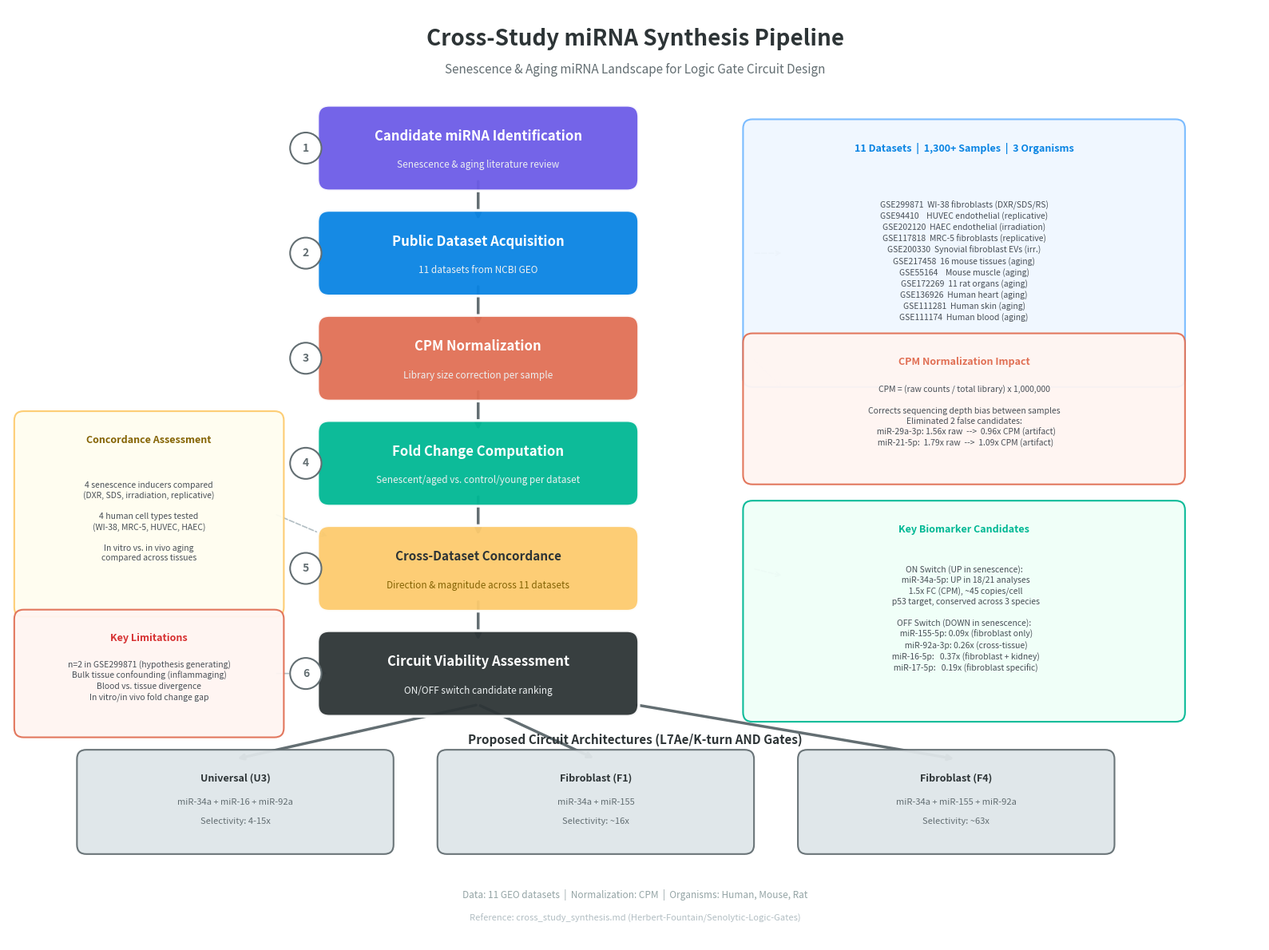

This chart was generated by the following Python code: (Note: this script raises an exception after producing the figure.)
#!/usr/bin/env python3
"""
Generate workflow diagram for the Cross-Study Senescence miRNA Analysis Pipeline.
Based on the analysis described in Herbert-Fountain/Senolytic-Logic-Gates.
"""

import matplotlib
matplotlib.use('Agg')
import matplotlib.pyplot as plt
from matplotlib.patches import FancyBboxPatch
import numpy as np


def draw_senescence_workflow():
    fig, ax = plt.subplots(1, 1, figsize=(16, 12))
    ax.set_xlim(0, 16)
    ax.set_ylim(0, 12)
    ax.axis('off')

    # Color scheme
    c = {
        'lit':        '#6c5ce7',   # literature/candidate ID
        'data':       '#0984e3',   # data acquisition
        'norm':       '#e17055',   # normalization
        'fc':         '#00b894',   # fold change
        'concordance':'#fdcb6e',   # cross-dataset concordance
        'circuit':    '#2d3436',   # circuit viability
        'dataset':    '#dfe6e9',   # dataset boxes
        'finding':    '#ffeaa7',   # key finding callout
        'warning':    '#fab1a0',   # caution callout
    }

    def add_box(x, y, w, h, label, sublabel, color, fontsize=12, sublabel_size=8.5):
        box = FancyBboxPatch(
            (x - w/2, y - h/2), w, h,
            boxstyle="round,pad=0.15",
            facecolor=color, edgecolor='white', linewidth=2.5,
            alpha=0.95, zorder=3
        )
        ax.add_patch(box)
        ax.text(x, y + 0.15, label, ha='center', va='center',
                fontsize=fontsize, fontweight='bold', color='white', zorder=4)
        if sublabel:
            ax.text(x, y - 0.22, sublabel, ha='center', va='center',
                    fontsize=sublabel_size, color='#ecf0f1', style='italic', zorder=4)

    def add_arrow(x1, y1, x2, y2, color='#636e72'):
        ax.annotate('', xy=(x2, y2), xytext=(x1, y1),
                    arrowprops=dict(arrowstyle='->', color=color,
                                    lw=2.5, connectionstyle='arc3,rad=0'),
                    zorder=2)

    def add_side_panel(x, y, w, h, title, body, border_color='#b2bec3',
                       bg_color='#f8f9fa', title_color='#2d3436'):
        box = FancyBboxPatch(
            (x - w/2, y - h/2), w, h,
            boxstyle="round,pad=0.12",
            facecolor=bg_color, edgecolor=border_color, linewidth=1.5,
            alpha=0.95, zorder=3
        )
        ax.add_patch(box)
        ax.text(x, y + h/2 - 0.25, title, ha='center', va='center',
                fontsize=9, fontweight='bold', color=title_color, zorder=4)
        ax.text(x, y - 0.1, body, ha='center', va='center',
                fontsize=7.5, color='#495057', zorder=4, linespacing=1.35)

    def add_dashed_arrow(x1, y1, x2, y2):
        ax.annotate('', xy=(x2, y2), xytext=(x1, y1),
                    arrowprops=dict(arrowstyle='->', color='#b2bec3',
                                    lw=1.2, linestyle='dashed'),
                    zorder=2)

    # =========================================================================
    # TITLE
    # =========================================================================
    ax.text(8, 11.6, 'Cross-Study miRNA Synthesis Pipeline', ha='center', va='center',
            fontsize=20, fontweight='bold', color='#2d3436')
    ax.text(8, 11.2, 'Senescence & Aging miRNA Landscape for Logic Gate Circuit Design',
            ha='center', va='center', fontsize=11, color='#636e72')

    # =========================================================================
    # MAIN PIPELINE (vertical, center)
    # =========================================================================
    cx = 6.0
    box_w = 3.8
    box_h = 0.8

    # Step 1: Literature & Candidate ID
    add_box(cx, 10.2, box_w, box_h,
            'Candidate miRNA Identification',
            'Senescence & aging literature review', c['lit'])

    add_arrow(cx, 9.8, cx, 9.25)

    # Step 2: Data Acquisition
    add_box(cx, 8.85, box_w, box_h,
            'Public Dataset Acquisition',
            '11 datasets from NCBI GEO', c['data'])

    add_arrow(cx, 8.45, cx, 7.9)

    # Step 3: CPM Normalization
    add_box(cx, 7.5, box_w, box_h,
            'CPM Normalization',
            'Library size correction per sample', c['norm'])

    add_arrow(cx, 7.1, cx, 6.55)

    # Step 4: Fold Change Computation
    add_box(cx, 6.15, box_w, box_h,
            'Fold Change Computation',
            'Senescent/aged vs. control/young per dataset', c['fc'])

    add_arrow(cx, 5.75, cx, 5.2)

    # Step 5: Cross-Dataset Concordance
    add_box(cx, 4.8, box_w, box_h,
            'Cross-Dataset Concordance',
            'Direction & magnitude across 11 datasets', c['concordance'],
            fontsize=11, sublabel_size=8.5)
    # Override text color for yellow background
    # Re-draw text in dark color
    ax.texts[-1].set_color('#856404')
    ax.texts[-2].set_color('#2d3436')

    add_arrow(cx, 4.4, cx, 3.85)

    # Step 6: Circuit Viability
    add_box(cx, 3.45, box_w, box_h,
            'Circuit Viability Assessment',
            'ON/OFF switch candidate ranking', c['circuit'])

    # =========================================================================
    # Step numbers
    # =========================================================================
    steps_y = [10.2, 8.85, 7.5, 6.15, 4.8, 3.45]
    for i, sy in enumerate(steps_y, 1):
        circle = plt.Circle((cx - 2.2, sy), 0.2, color='white',
                             ec='#636e72', linewidth=1.5, zorder=5)
        ax.add_patch(circle)
        ax.text(cx - 2.2, sy, str(i), ha='center', va='center',
                fontsize=10, fontweight='bold', color='#636e72', zorder=6)

    # =========================================================================
    # RIGHT SIDE: Dataset Panel
    # =========================================================================
    ds_text = (
        "GSE299871  WI-38 fibroblasts (DXR/SDS/RS)\n"
        "GSE94410    HUVEC endothelial (replicative)\n"
        "GSE202120  HAEC endothelial (irradiation)\n"
        "GSE117818  MRC-5 fibroblasts (replicative)\n"
        "GSE200330  Synovial fibroblast EVs (irr.)\n"
        "GSE217458  16 mouse tissues (aging)\n"
        "GSE55164    Mouse muscle (aging)\n"
        "GSE172269  11 rat organs (aging)\n"
        "GSE136926  Human heart (aging)\n"
        "GSE111281  Human skin (aging)\n"
        "GSE111174  Human blood (aging)"
    )
    add_side_panel(12.2, 8.85, 5.4, 3.2, '11 Datasets  |  1,300+ Samples  |  3 Organisms',
                   ds_text, border_color='#74b9ff', bg_color='#f0f7ff',
                   title_color='#0984e3')
    add_dashed_arrow(9.5, 8.85, 9.9, 8.85)

    # =========================================================================
    # RIGHT SIDE: CPM Explanation
    # =========================================================================
    cpm_text = (
        "CPM = (raw counts / total library) x 1,000,000\n\n"
        "Corrects sequencing depth bias between samples\n"
        "Eliminated 2 false candidates:\n"
        "  miR-29a-3p: 1.56x raw  -->  0.96x CPM (artifact)\n"
        "  miR-21-5p:  1.79x raw  -->  1.09x CPM (artifact)"
    )
    add_side_panel(12.2, 6.85, 5.4, 1.7, 'CPM Normalization Impact',
                   cpm_text, border_color='#e17055', bg_color='#fff5f2',
                   title_color='#e17055')
    add_dashed_arrow(9.5, 7.5, 9.9, 7.1)

    # =========================================================================
    # LEFT SIDE: Key Findings Panel
    # =========================================================================
    findings_text = (
        "ON Switch (UP in senescence):\n"
        "  miR-34a-5p: UP in 18/21 analyses\n"
        "  1.5x FC (CPM), ~45 copies/cell\n"
        "  p53 target, conserved across 3 species\n\n"
        "OFF Switch (DOWN in senescence):\n"
        "  miR-155-5p: 0.09x (fibroblast only)\n"
        "  miR-92a-3p: 0.26x (cross-tissue)\n"
        "  miR-16-5p:   0.37x (fibroblast + kidney)\n"
        "  miR-17-5p:   0.19x (fibroblast specific)"
    )
    add_side_panel(12.2, 4.25, 5.4, 2.6, 'Key Biomarker Candidates',
                   findings_text, border_color='#00b894', bg_color='#f0fff8',
                   title_color='#00b894')
    add_dashed_arrow(9.5, 4.8, 9.9, 4.7)

    # =========================================================================
    # LEFT SIDE: Concordance Criteria
    # =========================================================================
    conc_text = (
        "4 senescence inducers compared\n"
        "(DXR, SDS, irradiation, replicative)\n\n"
        "4 human cell types tested\n"
        "(WI-38, MRC-5, HUVEC, HAEC)\n\n"
        "In vitro vs. in vivo aging\n"
        "compared across tissues"
    )
    add_side_panel(1.8, 5.5, 3.2, 2.4, 'Concordance Assessment',
                   conc_text, border_color='#fdcb6e', bg_color='#fffdf0',
                   title_color='#856404')
    add_dashed_arrow(3.4, 5.5, 4.1, 5.2)

    # =========================================================================
    # LEFT SIDE: Limitations
    # =========================================================================
    lim_text = (
        "n=2 in GSE299871 (hypothesis generating)\n"
        "Bulk tissue confounding (inflammaging)\n"
        "Blood vs. tissue divergence\n"
        "In vitro/in vivo fold change gap"
    )
    add_side_panel(1.8, 3.45, 3.2, 1.4, 'Key Limitations',
                   lim_text, border_color='#e17055', bg_color='#fff5f2',
                   title_color='#d63031')
    add_dashed_arrow(3.4, 3.45, 4.1, 3.45)

    # =========================================================================
    # BOTTOM: Circuit Architectures
    # =========================================================================
    # Three circuit boxes at bottom
    circ_y = 1.8

    # Universal
    box_u = FancyBboxPatch(
        (1.0, circ_y - 0.55), 3.8, 1.1,
        boxstyle="round,pad=0.12",
        facecolor='#dfe6e9', edgecolor='#636e72', linewidth=1.5,
        alpha=0.95, zorder=3
    )
    ax.add_patch(box_u)
    ax.text(2.9, circ_y + 0.3, 'Universal (U3)', ha='center', va='center',
            fontsize=9, fontweight='bold', color='#2d3436', zorder=4)
    ax.text(2.9, circ_y - 0.0, 'miR-34a + miR-16 + miR-92a', ha='center', va='center',
            fontsize=8, color='#636e72', zorder=4)
    ax.text(2.9, circ_y - 0.25, 'Selectivity: 4-15x', ha='center', va='center',
            fontsize=8, color='#636e72', style='italic', zorder=4)

    # Fibroblast F1
    box_f1 = FancyBboxPatch(
        (5.6, circ_y - 0.55), 3.8, 1.1,
        boxstyle="round,pad=0.12",
        facecolor='#dfe6e9', edgecolor='#636e72', linewidth=1.5,
        alpha=0.95, zorder=3
    )
    ax.add_patch(box_f1)
    ax.text(7.5, circ_y + 0.3, 'Fibroblast (F1)', ha='center', va='center',
            fontsize=9, fontweight='bold', color='#2d3436', zorder=4)
    ax.text(7.5, circ_y - 0.0, 'miR-34a + miR-155', ha='center', va='center',
            fontsize=8, color='#636e72', zorder=4)
    ax.text(7.5, circ_y - 0.25, 'Selectivity: ~16x', ha='center', va='center',
            fontsize=8, color='#636e72', style='italic', zorder=4)

    # Fibroblast F4
    box_f4 = FancyBboxPatch(
        (10.2, circ_y - 0.55), 3.8, 1.1,
        boxstyle="round,pad=0.12",
        facecolor='#dfe6e9', edgecolor='#636e72', linewidth=1.5,
        alpha=0.95, zorder=3
    )
    ax.add_patch(box_f4)
    ax.text(12.1, circ_y + 0.3, 'Fibroblast (F4)', ha='center', va='center',
            fontsize=9, fontweight='bold', color='#2d3436', zorder=4)
    ax.text(12.1, circ_y - 0.0, 'miR-34a + miR-155 + miR-92a', ha='center', va='center',
            fontsize=8, color='#636e72', zorder=4)
    ax.text(12.1, circ_y - 0.25, 'Selectivity: ~63x', ha='center', va='center',
            fontsize=8, color='#636e72', style='italic', zorder=4)

    # Label
    ax.text(8, circ_y + 0.8, 'Proposed Circuit Architectures (L7Ae/K-turn AND Gates)',
            ha='center', va='center', fontsize=11, fontweight='bold', color='#2d3436')

    # Arrows from step 6 to circuits
    add_arrow(cx, 3.05, 2.9, circ_y + 0.55)
    add_arrow(cx, 3.05, 7.5, circ_y + 0.55)
    add_arrow(cx + 2, 3.05, 12.1, circ_y + 0.55)

    # =========================================================================
    # Footer
    # =========================================================================
    ax.text(8, 0.6, 'Data: 11 GEO datasets  |  Normalization: CPM  |  Organisms: Human, Mouse, Rat',
            ha='center', va='center', fontsize=8.5, color='#95a5a6', style='italic')
    ax.text(8, 0.3, 'Reference: cross_study_synthesis.md (Herbert-Fountain/Senolytic-Logic-Gates)',
            ha='center', va='center', fontsize=8, color='#b2bec3', style='italic')

    plt.tight_layout()
    return fig


if __name__ == "__main__":
    fig = draw_senescence_workflow()
    fig.savefig('results/senescence_pipeline_workflow.png', dpi=300, bbox_inches='tight',
                facecolor='white', edgecolor='none')
    fig.savefig('results/senescence_pipeline_workflow.svg', bbox_inches='tight',
                facecolor='white', edgecolor='none')
    print("Saved: results/senescence_pipeline_workflow.png")
    print("Saved: results/senescence_pipeline_workflow.svg")
